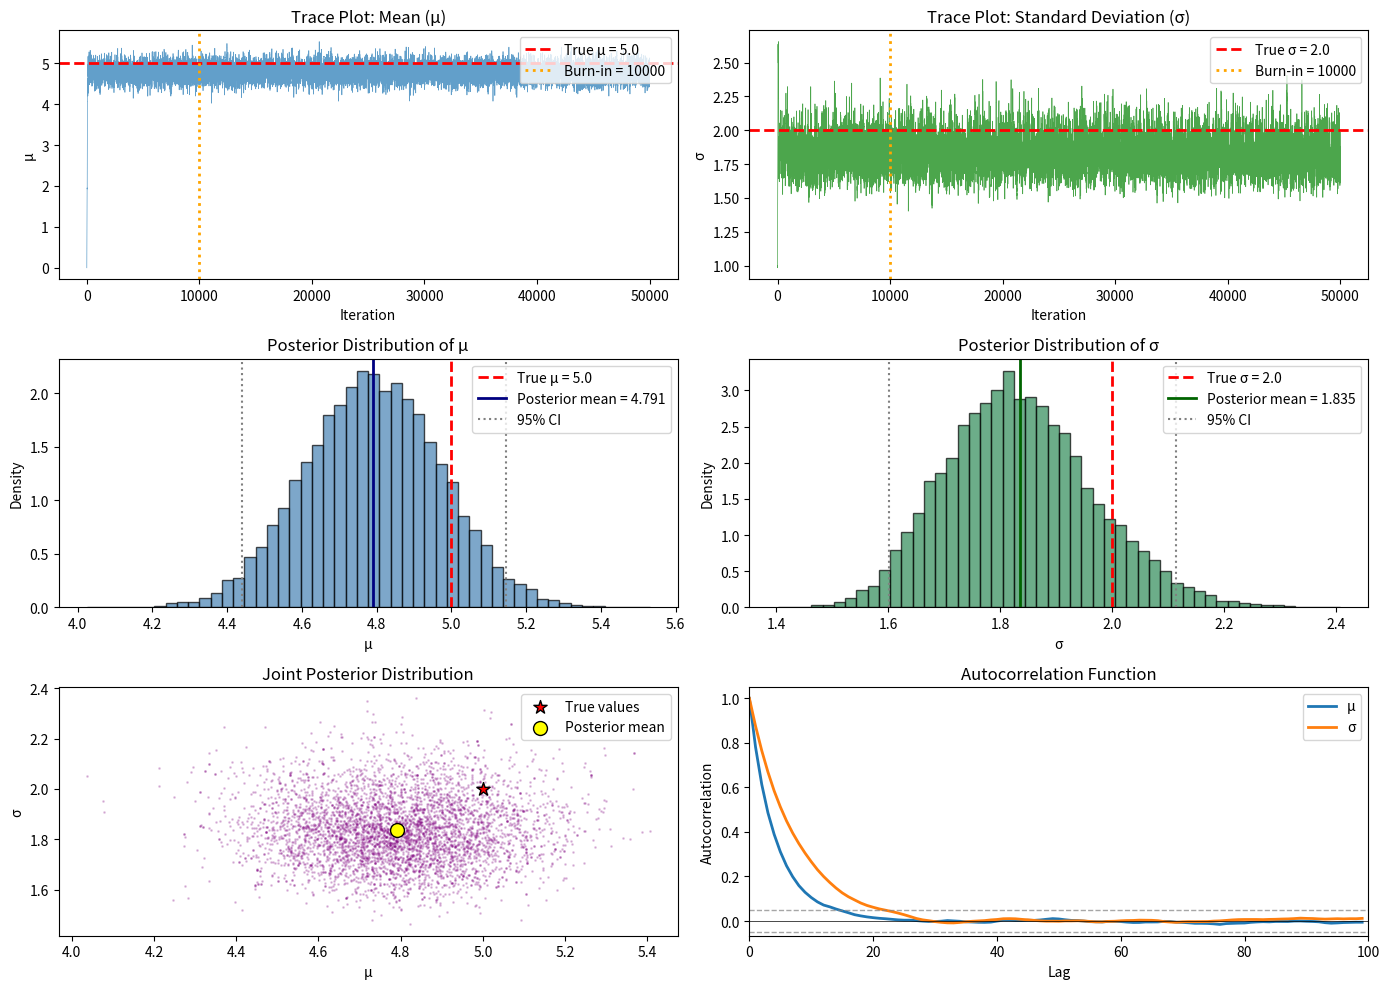
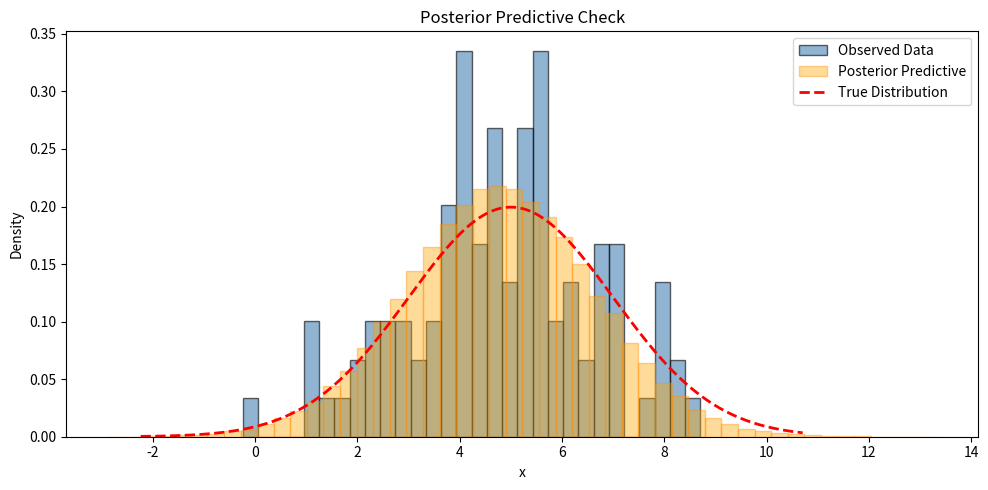

Python code for these plots, in order:
import numpy as np
import matplotlib.pyplot as plt
from scipy import stats

# Set random seed for reproducibility
np.random.seed(42)

# Generate synthetic observed data
true_mu = 5.0
true_sigma = 2.0
n_observations = 100

data = np.random.normal(true_mu, true_sigma, n_observations)

print(f"True parameters: μ = {true_mu}, σ = {true_sigma}")
print(f"Sample mean: {data.mean():.3f}")
print(f"Sample std: {data.std():.3f}")
print(f"Number of observations: {n_observations}")

# Prior hyperparameters
mu_0 = 0.0       # Prior mean for μ
tau_0 = 10.0     # Prior std for μ (weakly informative)
s = 10.0         # Scale for half-normal prior on σ

def log_prior(mu, sigma):
    """
    Compute log of the prior distribution.
    Prior on μ: Normal(mu_0, tau_0^2)
    Prior on σ: Half-Normal(s) - only positive values
    """
    if sigma <= 0:
        return -np.inf
    
    # Log prior for mu (Normal)
    log_prior_mu = -0.5 * ((mu - mu_0) / tau_0) ** 2
    
    # Log prior for sigma (Half-Normal)
    log_prior_sigma = -0.5 * (sigma / s) ** 2
    
    return log_prior_mu + log_prior_sigma

def log_likelihood(mu, sigma, data):
    """
    Compute log-likelihood for Normal distribution.
    """
    if sigma <= 0:
        return -np.inf
    
    n = len(data)
    residuals = data - mu
    
    ll = -n * np.log(sigma) - 0.5 * np.sum(residuals**2) / sigma**2
    return ll

def log_posterior(mu, sigma, data):
    """
    Compute unnormalized log-posterior.
    """
    lp = log_prior(mu, sigma)
    if not np.isfinite(lp):
        return -np.inf
    return lp + log_likelihood(mu, sigma, data)

print("Log-posterior functions defined.")

def metropolis_hastings(log_posterior_fn, data, initial_params, 
                        n_iterations, proposal_std):
    """
    Metropolis-Hastings MCMC sampler for 2D parameter space.
    
    Parameters:
    -----------
    log_posterior_fn : callable
        Function that computes log-posterior given (mu, sigma, data)
    data : array-like
        Observed data
    initial_params : tuple
        Starting values (mu_init, sigma_init)
    n_iterations : int
        Number of MCMC iterations
    proposal_std : tuple
        Standard deviations for proposals (std_mu, std_sigma)
    
    Returns:
    --------
    samples : ndarray of shape (n_iterations, 2)
        MCMC samples [mu, sigma]
    acceptance_rate : float
        Fraction of accepted proposals
    """
    mu_current, sigma_current = initial_params
    std_mu, std_sigma = proposal_std
    
    samples = np.zeros((n_iterations, 2))
    n_accepted = 0
    
    current_log_post = log_posterior_fn(mu_current, sigma_current, data)
    
    for i in range(n_iterations):
        # Propose new parameters (random walk)
        mu_proposed = mu_current + np.random.normal(0, std_mu)
        sigma_proposed = sigma_current + np.random.normal(0, std_sigma)
        
        # Compute log-posterior for proposed parameters
        proposed_log_post = log_posterior_fn(mu_proposed, sigma_proposed, data)
        
        # Compute acceptance probability (in log space)
        log_alpha = proposed_log_post - current_log_post
        
        # Accept or reject
        if np.log(np.random.random()) < log_alpha:
            mu_current = mu_proposed
            sigma_current = sigma_proposed
            current_log_post = proposed_log_post
            n_accepted += 1
        
        samples[i] = [mu_current, sigma_current]
    
    acceptance_rate = n_accepted / n_iterations
    return samples, acceptance_rate

print("Metropolis-Hastings sampler implemented.")

# MCMC Configuration
n_iterations = 50000
burn_in = 10000
initial_params = (0.0, 1.0)  # Starting values
proposal_std = (0.2, 0.1)    # Proposal standard deviations

print(f"Running Metropolis-Hastings with {n_iterations} iterations...")
print(f"Burn-in period: {burn_in}")
print(f"Initial parameters: μ = {initial_params[0]}, σ = {initial_params[1]}")
print(f"Proposal std: μ ~ N(0, {proposal_std[0]}), σ ~ N(0, {proposal_std[1]})")

# Run MCMC
samples, acceptance_rate = metropolis_hastings(
    log_posterior, data, initial_params, n_iterations, proposal_std
)

print(f"\nAcceptance rate: {acceptance_rate:.3f}")
print("(Optimal acceptance rate for 2D: ~0.234)")

# Discard burn-in samples
samples_post_burnin = samples[burn_in:]

mu_samples = samples_post_burnin[:, 0]
sigma_samples = samples_post_burnin[:, 1]

# Compute posterior statistics
mu_mean = np.mean(mu_samples)
mu_std = np.std(mu_samples)
mu_ci = np.percentile(mu_samples, [2.5, 97.5])

sigma_mean = np.mean(sigma_samples)
sigma_std = np.std(sigma_samples)
sigma_ci = np.percentile(sigma_samples, [2.5, 97.5])

print("Posterior Summary Statistics")
print("=" * 50)
print(f"\nParameter μ:")
print(f"  Posterior mean: {mu_mean:.4f}")
print(f"  Posterior std:  {mu_std:.4f}")
print(f"  95% CI: [{mu_ci[0]:.4f}, {mu_ci[1]:.4f}]")
print(f"  True value: {true_mu}")

print(f"\nParameter σ:")
print(f"  Posterior mean: {sigma_mean:.4f}")
print(f"  Posterior std:  {sigma_std:.4f}")
print(f"  95% CI: [{sigma_ci[0]:.4f}, {sigma_ci[1]:.4f}]")
print(f"  True value: {true_sigma}")

# Create comprehensive visualization
fig = plt.figure(figsize=(14, 10))

# 1. Trace plot for μ
ax1 = fig.add_subplot(3, 2, 1)
ax1.plot(samples[:, 0], alpha=0.7, linewidth=0.5)
ax1.axhline(true_mu, color='red', linestyle='--', linewidth=2, label=f'True μ = {true_mu}')
ax1.axvline(burn_in, color='orange', linestyle=':', linewidth=2, label=f'Burn-in = {burn_in}')
ax1.set_xlabel('Iteration')
ax1.set_ylabel('μ')
ax1.set_title('Trace Plot: Mean (μ)')
ax1.legend(loc='upper right')

# 2. Trace plot for σ
ax2 = fig.add_subplot(3, 2, 2)
ax2.plot(samples[:, 1], alpha=0.7, linewidth=0.5, color='green')
ax2.axhline(true_sigma, color='red', linestyle='--', linewidth=2, label=f'True σ = {true_sigma}')
ax2.axvline(burn_in, color='orange', linestyle=':', linewidth=2, label=f'Burn-in = {burn_in}')
ax2.set_xlabel('Iteration')
ax2.set_ylabel('σ')
ax2.set_title('Trace Plot: Standard Deviation (σ)')
ax2.legend(loc='upper right')

# 3. Posterior histogram for μ
ax3 = fig.add_subplot(3, 2, 3)
ax3.hist(mu_samples, bins=50, density=True, alpha=0.7, color='steelblue', edgecolor='black')
ax3.axvline(true_mu, color='red', linestyle='--', linewidth=2, label=f'True μ = {true_mu}')
ax3.axvline(mu_mean, color='navy', linestyle='-', linewidth=2, label=f'Posterior mean = {mu_mean:.3f}')
ax3.axvline(mu_ci[0], color='gray', linestyle=':', linewidth=1.5)
ax3.axvline(mu_ci[1], color='gray', linestyle=':', linewidth=1.5, label='95% CI')
ax3.set_xlabel('μ')
ax3.set_ylabel('Density')
ax3.set_title('Posterior Distribution of μ')
ax3.legend()

# 4. Posterior histogram for σ
ax4 = fig.add_subplot(3, 2, 4)
ax4.hist(sigma_samples, bins=50, density=True, alpha=0.7, color='seagreen', edgecolor='black')
ax4.axvline(true_sigma, color='red', linestyle='--', linewidth=2, label=f'True σ = {true_sigma}')
ax4.axvline(sigma_mean, color='darkgreen', linestyle='-', linewidth=2, label=f'Posterior mean = {sigma_mean:.3f}')
ax4.axvline(sigma_ci[0], color='gray', linestyle=':', linewidth=1.5)
ax4.axvline(sigma_ci[1], color='gray', linestyle=':', linewidth=1.5, label='95% CI')
ax4.set_xlabel('σ')
ax4.set_ylabel('Density')
ax4.set_title('Posterior Distribution of σ')
ax4.legend()

# 5. Joint posterior (2D scatter/density)
ax5 = fig.add_subplot(3, 2, 5)
# Subsample for visualization
subsample_idx = np.random.choice(len(mu_samples), size=min(5000, len(mu_samples)), replace=False)
ax5.scatter(mu_samples[subsample_idx], sigma_samples[subsample_idx], 
           alpha=0.2, s=1, c='purple')
ax5.scatter([true_mu], [true_sigma], color='red', s=100, marker='*', 
           edgecolors='black', linewidths=1, label='True values', zorder=5)
ax5.scatter([mu_mean], [sigma_mean], color='yellow', s=100, marker='o',
           edgecolors='black', linewidths=1, label='Posterior mean', zorder=5)
ax5.set_xlabel('μ')
ax5.set_ylabel('σ')
ax5.set_title('Joint Posterior Distribution')
ax5.legend(loc='upper right')

# 6. Autocorrelation plot
ax6 = fig.add_subplot(3, 2, 6)
max_lag = 100
lags = np.arange(max_lag)
acf_mu = [np.corrcoef(mu_samples[:-lag] if lag > 0 else mu_samples, 
                       mu_samples[lag:] if lag > 0 else mu_samples)[0, 1] 
          for lag in lags]
acf_sigma = [np.corrcoef(sigma_samples[:-lag] if lag > 0 else sigma_samples,
                          sigma_samples[lag:] if lag > 0 else sigma_samples)[0, 1]
             for lag in lags]

ax6.plot(lags, acf_mu, label='μ', linewidth=2)
ax6.plot(lags, acf_sigma, label='σ', linewidth=2)
ax6.axhline(0, color='black', linewidth=0.5)
ax6.axhline(0.05, color='gray', linestyle='--', linewidth=1, alpha=0.7)
ax6.axhline(-0.05, color='gray', linestyle='--', linewidth=1, alpha=0.7)
ax6.set_xlabel('Lag')
ax6.set_ylabel('Autocorrelation')
ax6.set_title('Autocorrelation Function')
ax6.legend()
ax6.set_xlim(0, max_lag)

plt.tight_layout()
plt.savefig('plot.png', dpi=150, bbox_inches='tight')
plt.show()

print("\nFigure saved to 'plot.png'")

def effective_sample_size(samples, max_lag=None):
    """
    Estimate the effective sample size of MCMC samples.
    Uses the initial positive sequence estimator.
    """
    n = len(samples)
    if max_lag is None:
        max_lag = n // 2
    
    # Compute autocorrelations
    samples_centered = samples - np.mean(samples)
    acf = np.correlate(samples_centered, samples_centered, mode='full')
    acf = acf[n-1:n-1+max_lag] / acf[n-1]
    
    # Find first negative autocorrelation (initial positive sequence)
    negative_idx = np.where(acf < 0)[0]
    if len(negative_idx) > 0:
        cutoff = negative_idx[0]
    else:
        cutoff = max_lag
    
    # ESS estimate
    tau = 1 + 2 * np.sum(acf[1:cutoff])
    ess = n / tau
    
    return ess

ess_mu = effective_sample_size(mu_samples)
ess_sigma = effective_sample_size(sigma_samples)

print("Effective Sample Size (ESS)")
print("=" * 40)
print(f"Total post burn-in samples: {len(mu_samples)}")
print(f"ESS for μ: {ess_mu:.1f}")
print(f"ESS for σ: {ess_sigma:.1f}")
print(f"\nEfficiency (ESS/N):")
print(f"  μ: {ess_mu/len(mu_samples)*100:.1f}%")
print(f"  σ: {ess_sigma/len(sigma_samples)*100:.1f}%")

# Posterior predictive sampling
n_posterior_samples = 1000
n_predictions = 100

# Randomly select posterior samples
idx = np.random.choice(len(mu_samples), size=n_posterior_samples, replace=False)
posterior_predictive = np.zeros((n_posterior_samples, n_predictions))

for i, j in enumerate(idx):
    posterior_predictive[i] = np.random.normal(mu_samples[j], sigma_samples[j], n_predictions)

# Flatten for comparison
pp_samples = posterior_predictive.flatten()

# Plot comparison
fig, ax = plt.subplots(figsize=(10, 5))

ax.hist(data, bins=30, density=True, alpha=0.6, color='steelblue', 
        edgecolor='black', label='Observed Data')
ax.hist(pp_samples, bins=50, density=True, alpha=0.4, color='orange',
        edgecolor='darkorange', label='Posterior Predictive')

# True distribution
x_grid = np.linspace(data.min() - 2, data.max() + 2, 200)
ax.plot(x_grid, stats.norm.pdf(x_grid, true_mu, true_sigma), 
       'r--', linewidth=2, label='True Distribution')

ax.set_xlabel('x')
ax.set_ylabel('Density')
ax.set_title('Posterior Predictive Check')
ax.legend()

plt.tight_layout()
plt.show()

print("Posterior predictive check complete.")
print(f"Observed data mean: {data.mean():.3f}, Posterior predictive mean: {pp_samples.mean():.3f}")
print(f"Observed data std: {data.std():.3f}, Posterior predictive std: {pp_samples.std():.3f}")